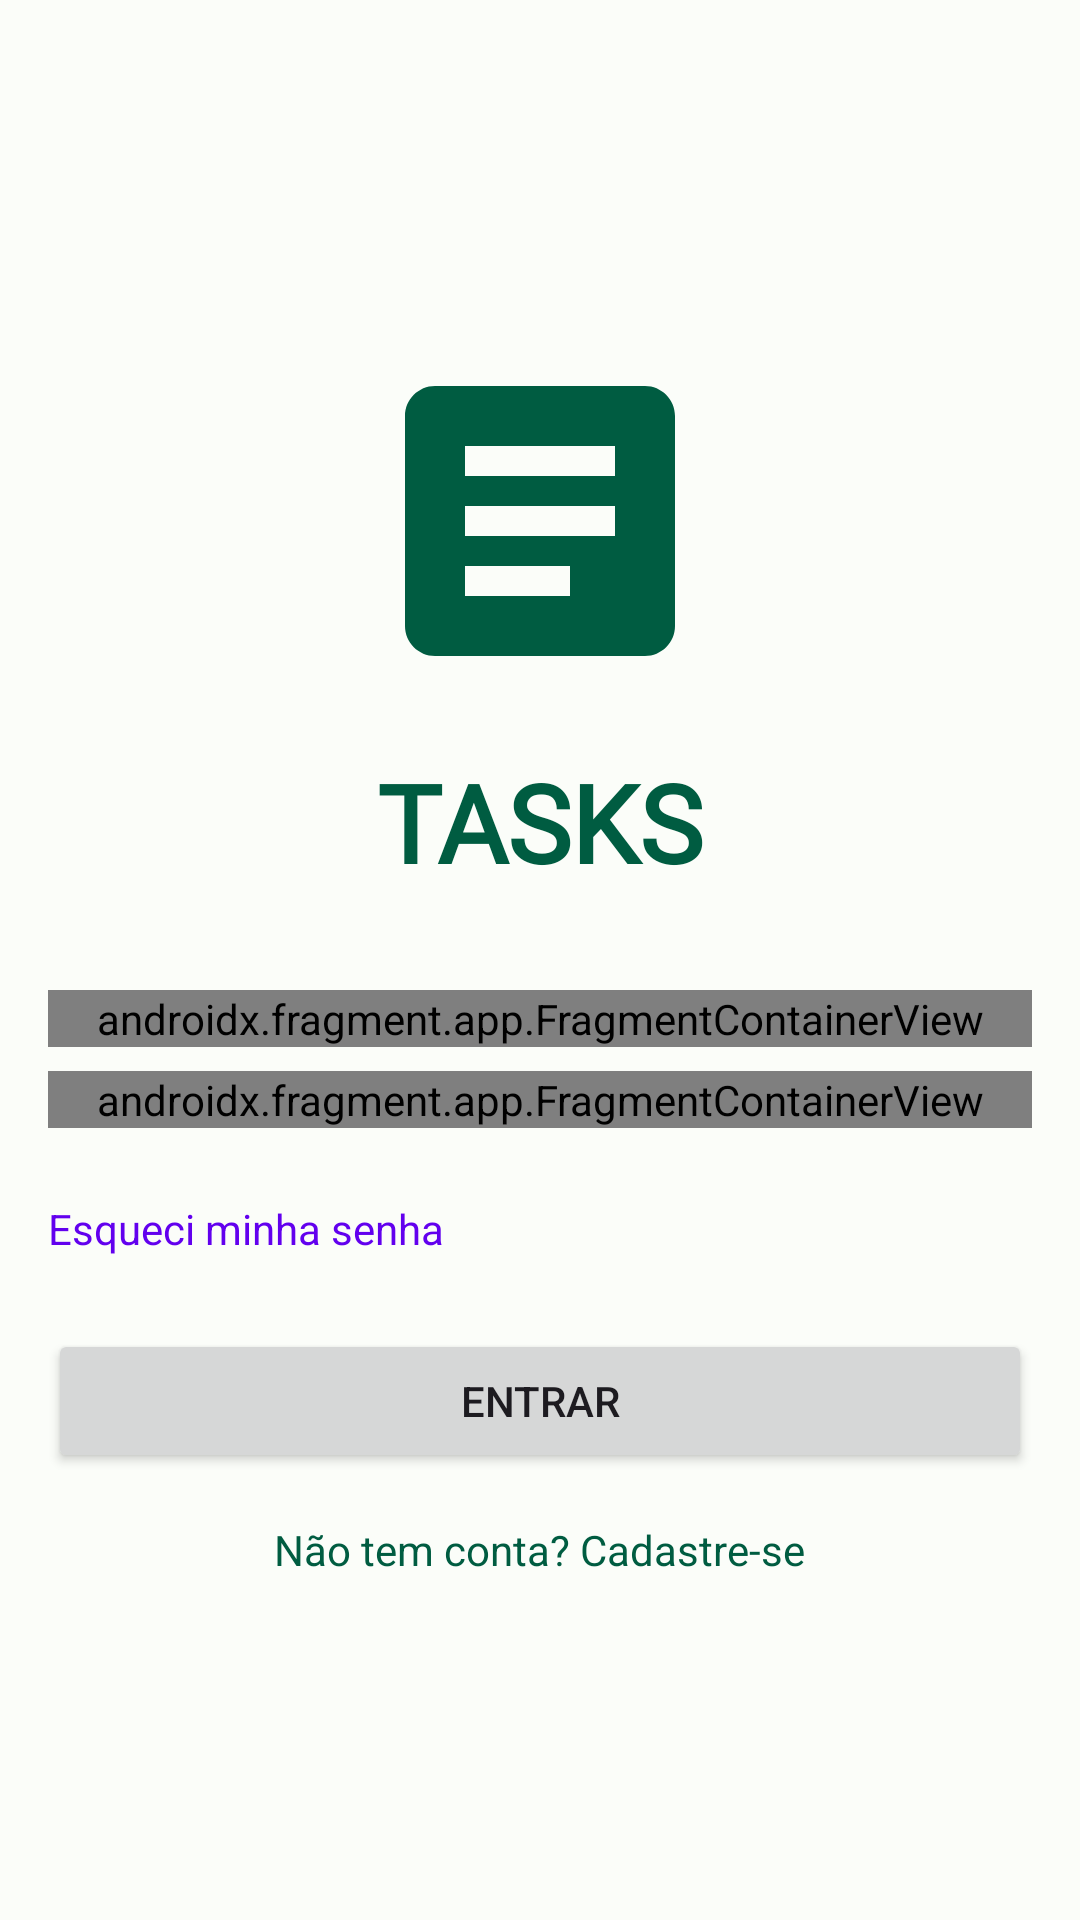

Layout XML and referenced resources for this Android screen:
<!-- AndroidManifest.xml: application theme Theme.TaskManager -->
<!-- res/layout/activity_login.xml -->
<?xml version="1.0" encoding="utf-8"?>
<androidx.coordinatorlayout.widget.CoordinatorLayout
    xmlns:android="http://schemas.android.com/apk/res/android"
    xmlns:app="http://schemas.android.com/apk/res-auto"
    android:layout_width="match_parent"
    android:layout_height="match_parent">

    <LinearLayout
        android:layout_width="match_parent"
        android:layout_height="match_parent"
        android:orientation="vertical"
        android:padding="16dp"
        android:gravity="center">

        <ImageView
            android:id="@+id/imageLogo"
            android:layout_width="120dp"
            android:layout_height="120dp"
            android:src="@drawable/ic_logo"
            android:layout_marginBottom="16dp"
            android:contentDescription="@string/app_logo_description" />

        <TextView
            android:id="@+id/textTitle"
            android:layout_width="wrap_content"
            android:layout_height="wrap_content"
            android:text="@string/app_name_stylized"
            android:textSize="36sp"
            android:textStyle="bold"
            android:fontFamily="@font/montserrat_bold"
            android:textColor="?attr/colorPrimary"
            android:layout_marginBottom="32dp" />

        <LinearLayout
            android:id="@+id/layoutForm"
            android:layout_width="match_parent"
            android:layout_height="wrap_content"
            android:orientation="vertical">

            <androidx.fragment.app.FragmentContainerView
                android:id="@+id/emailFragment"
                android:name="com.example.taskmanager.fragments.EmailInputFragment"
                android:layout_width="match_parent"
                android:layout_height="wrap_content"
                android:layout_marginBottom="8dp" />

            <androidx.fragment.app.FragmentContainerView
                android:id="@+id/passwordFragment"
                android:name="com.example.taskmanager.fragments.PasswordInputFragment"
                android:layout_width="match_parent"
                android:layout_height="wrap_content"
                android:layout_marginBottom="16dp" />

            <TextView
                android:id="@+id/textForgotPassword"
                android:layout_width="wrap_content"
                android:layout_height="wrap_content"
                android:text="@string/forgot_password_link"
                android:textColor="@color/design_default_color_primary"
                android:clickable="true"
                android:focusable="true"
                android:layout_marginTop="8dp"
                app:layout_constraintTop_toBottomOf="@id/passwordFragment"
                app:layout_constraintEnd_toEndOf="parent" />

            <Button
                android:id="@+id/buttonLogin"
                android:layout_width="match_parent"
                android:layout_height="wrap_content"
                android:text="@string/login_button"
                android:layout_marginTop="24dp" />

        </LinearLayout>

        <TextView
            android:id="@+id/textRegister"
            android:layout_width="wrap_content"
            android:layout_height="wrap_content"
            android:layout_marginTop="16dp"
            android:text="@string/login_register_link"
            android:textColor="?attr/colorPrimary" />

        <ProgressBar
            android:id="@+id/progressBar"
            android:layout_width="wrap_content"
            android:layout_height="wrap_content"
            android:layout_gravity="center"
            android:visibility="gone"
            android:layout_marginTop="16dp" />

    </LinearLayout>

</androidx.coordinatorlayout.widget.CoordinatorLayout>
<!-- resources referenced by this layout -->
<resources>
  <!-- drawable ic_logo (drawable) -->
  <?xml version="1.0" encoding="utf-8"?>
  <vector xmlns:android="http://schemas.android.com/apk/res/android"
      android:width="120dp"
      android:height="120dp"
      android:viewportWidth="24"
      android:viewportHeight="24">
      <path
          android:fillColor="?attr/colorPrimary"
          android:pathData="M19,3H5C3.9,3 3,3.9 3,5v14c0,1.1 0.9,2 2,2h14c1.1,0 2,-0.9 2,-2V5C21,3.9 20.1,3 19,3zM14,17H7v-2h7V17zM17,13H7v-2h10V13zM17,9H7V7h10V9z"/>
  </vector>
  <string name="app_logo_description">Logo do aplicativo Tasks</string>
  <string name="app_name_stylized">TASKS</string>
  <string name="forgot_password_link">Esqueci minha senha</string>
  <string name="login_button">Entrar</string>
  <string name="login_register_link">Não tem conta? Cadastre-se</string>
  <color name="env_primary_light">#005C41</color>
  <color name="env_secondary_light">#4C6358</color>
  <color name="env_background_light">#FBFDF9</color>
  <color name="env_error">#BA1A1A</color>
  <color name="white">#FFFFFF</color>
  <color name="md_theme_light_primaryContainer">#89F8C7</color>
  <color name="md_theme_light_onPrimaryContainer">#002114</color>
  <color name="md_theme_light_onSecondary">#FFFFFF</color>
  <color name="md_theme_light_secondaryContainer">#CFE9DB</color>
  <color name="md_theme_light_onSecondaryContainer">#092017</color>
  <color name="md_theme_light_tertiary">#3F6374</color>
  <color name="md_theme_light_onTertiary">#FFFFFF</color>
  <color name="md_theme_light_tertiaryContainer">#C2E8FC</color>
  <color name="md_theme_light_onTertiaryContainer">#001F2A</color>
  <color name="md_theme_light_onBackground">#191C1A</color>
  <color name="md_theme_light_surface">#FBFDF9</color>
  <color name="md_theme_light_onSurface">#191C1A</color>
  <color name="md_theme_light_surfaceVariant">#DCE5DD</color>
  <color name="md_theme_light_onSurfaceVariant">#404943</color>
  <color name="md_theme_light_outline">#707973</color>
  <style name="Widget.App.Toolbar" parent="Widget.Material3.Toolbar">
          <item name="titleTextColor">@color/white</item>
          <item name="android:background">?attr/colorPrimary</item>
          <item name="navigationIconTint">@color/white</item>
          <item name="colorControlNormal">@color/white</item>
          <item name="android:tint">@color/white</item>
      </style>
</resources>
